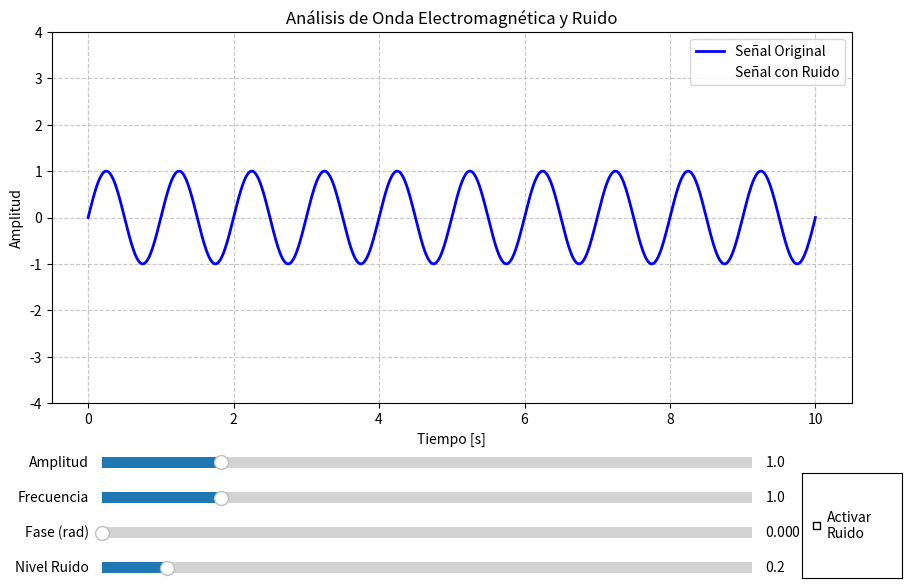

Write the Python code that produced this figure.
import numpy as np
import matplotlib.pyplot as plt
from matplotlib.widgets import Slider, CheckButtons

# Parámetros iniciales
amplitud_inicial = 1.0
frecuencia_inicial = 1.0
fase_inicial = 0.0
nivel_ruido_inicial = 0.2
ruido_activado = False

# Vector de tiempo (de 0 a 10 segundos, 1000 puntos)
t = np.linspace(0, 10, 1000)

def generar_onda(A, f, fase):
    """Genera la onda senoidal base"""
    return A * np.sin(2 * np.pi * f * t + fase)

def agregar_ruido(senal, desviacion_estandar):
    """Agrega ruido gaussiano a la señal"""
    ruido = np.random.normal(0, desviacion_estandar, senal.shape)
    return senal + ruido

# Crear la figura y los ejes principales para la gráfica
fig, ax = plt.subplots(figsize=(10, 7))
plt.subplots_adjust(left=0.1, bottom=0.35) # Dejar espacio en la parte inferior para los controles

# Generar señales iniciales
senal_original = generar_onda(amplitud_inicial, frecuencia_inicial, fase_inicial)
senal_con_ruido = agregar_ruido(senal_original, nivel_ruido_inicial)

# Dibujar las líneas en la gráfica
linea_original, = ax.plot(t, senal_original, label='Señal Original', color='blue', lw=2)
linea_ruido, = ax.plot(t, senal_con_ruido, label='Señal con Ruido', color='red', alpha=0.6)

# Ocultar la señal con ruido inicialmente
linea_ruido.set_visible(ruido_activado)

# Configuración visual de la gráfica
ax.set_xlabel('Tiempo [s]')
ax.set_ylabel('Amplitud')
ax.set_title('Análisis de Onda Electromagnética y Ruido')
ax.legend(loc='upper right')
ax.grid(True, linestyle='--', alpha=0.7)
ax.set_ylim(-4, 4)

# --- CREACIÓN DE CONTROLES INTERACTIVOS (WIDGETS) ---

color_ejes = 'lightgoldenrodyellow'

# Definir la posición de los sliders [izq, abajo, ancho, alto]
eje_amp = plt.axes([0.15, 0.25, 0.65, 0.03], facecolor=color_ejes)
eje_freq = plt.axes([0.15, 0.20, 0.65, 0.03], facecolor=color_ejes)
eje_fase = plt.axes([0.15, 0.15, 0.65, 0.03], facecolor=color_ejes)
eje_ruido = plt.axes([0.15, 0.10, 0.65, 0.03], facecolor=color_ejes)

# Crear los Sliders (Deslizadores)
slider_amp = Slider(eje_amp, 'Amplitud', 0.1, 5.0, valinit=amplitud_inicial)
slider_freq = Slider(eje_freq, 'Frecuencia', 0.1, 5.0, valinit=frecuencia_inicial)
slider_fase = Slider(eje_fase, 'Fase (rad)', 0.0, 2 * np.pi, valinit=fase_inicial)
slider_ruido = Slider(eje_ruido, 'Nivel Ruido', 0.0, 2.0, valinit=nivel_ruido_inicial)

# Crear Checkbox (Casilla de verificación) para activar/desactivar ruido
eje_check = plt.axes([0.85, 0.1, 0.1, 0.15])
check_ruido = CheckButtons(eje_check, ['Activar\nRuido'], [ruido_activado])

# Función para actualizar la gráfica cuando se mueve un slider
def actualizar_sliders(val):
    amp = slider_amp.val
    freq = slider_freq.val
    fase = slider_fase.val
    nivel_ruido = slider_ruido.val
    
    # Recalcular la onda original
    nueva_original = generar_onda(amp, freq, fase)
    linea_original.set_ydata(nueva_original)
    
    # Recalcular la onda con ruido
    # Se genera nuevo ruido en cada actualización para dar la sensación de "tiempo real / estática"
    nueva_con_ruido = agregar_ruido(nueva_original, nivel_ruido)
    linea_ruido.set_ydata(nueva_con_ruido)
    
    # Ajustar dinámicamente los límites del eje Y si la amplitud crece mucho
    max_val = max(amp + nivel_ruido, 4)
    ax.set_ylim(-max_val, max_val)
    
    fig.canvas.draw_idle()

# Función para actualizar la visibilidad cuando se clickea el checkbox
def actualizar_checkbox(label):
    estado_actual = linea_ruido.get_visible()
    linea_ruido.set_visible(not estado_actual)
    fig.canvas.draw_idle()

# Conectar los eventos de los widgets con sus funciones de actualización
slider_amp.on_changed(actualizar_sliders)
slider_freq.on_changed(actualizar_sliders)
slider_fase.on_changed(actualizar_sliders)
slider_ruido.on_changed(actualizar_sliders)
check_ruido.on_clicked(actualizar_checkbox)

# Mostrar la interfaz interactiva
plt.show()
